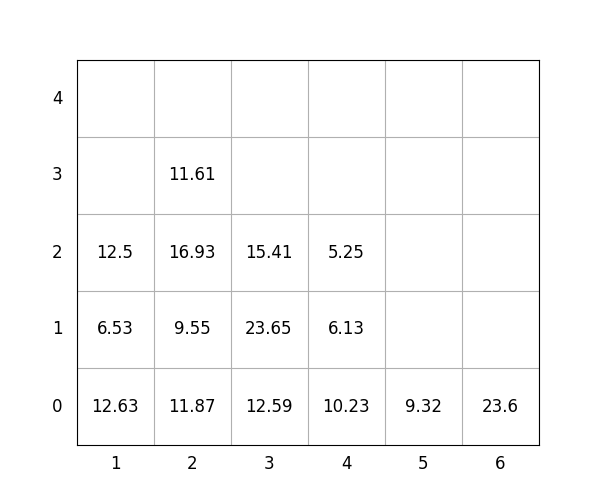

Values plotted in this chart, from the file beside it:
idx, loc_x, loc_y, loc_z, weight, group, score, seq, reloc, size(ft)
1, 3, 0, 0, 12.59, 1, 112.6, 0, 1.0, 20
2, 4, 0, 0, 10.23, 1, 110.2, 0, 0, 20
3, 6, 0, 0, 23.6, 1, 123.6, 0, 0, 20
4, 1, 0, 0, 12.63, 0, 12.63, 1, 1.0, 20
5, 3, 0, 1, 23.65, 1, 123.7, 2, 1.0, 20
6, 2, 0, 0, 11.87, 0, 11.87, 3, 0, 20
7, 5, 0, 0, 9.32, 3, 309.3, 4, 0, 20
8, 4, 0, 1, 6.13, 3, 306.1, 5, 1.0, 20
9, 2, 0, 1, 9.55, 1, 109.5, 6, 0, 20
10, 2, 0, 2, 16.93, 1, 116.9, 7, 0, 20
11, 3, 0, 2, 15.41, 1, 115.4, 8, 1.0, 20
12, 1, 0, 1, 6.53, 0, 6.53, 9, 1.0, 20
13, 1, 0, 2, 12.5, 1, 112.5, 10, 1.0, 20
14, 2, 0, 3, 11.61, 2, 211.6, 11, 0, 20
15, 4, 0, 2, 5.25, 3, 305.2, 12, 1.0, 20
